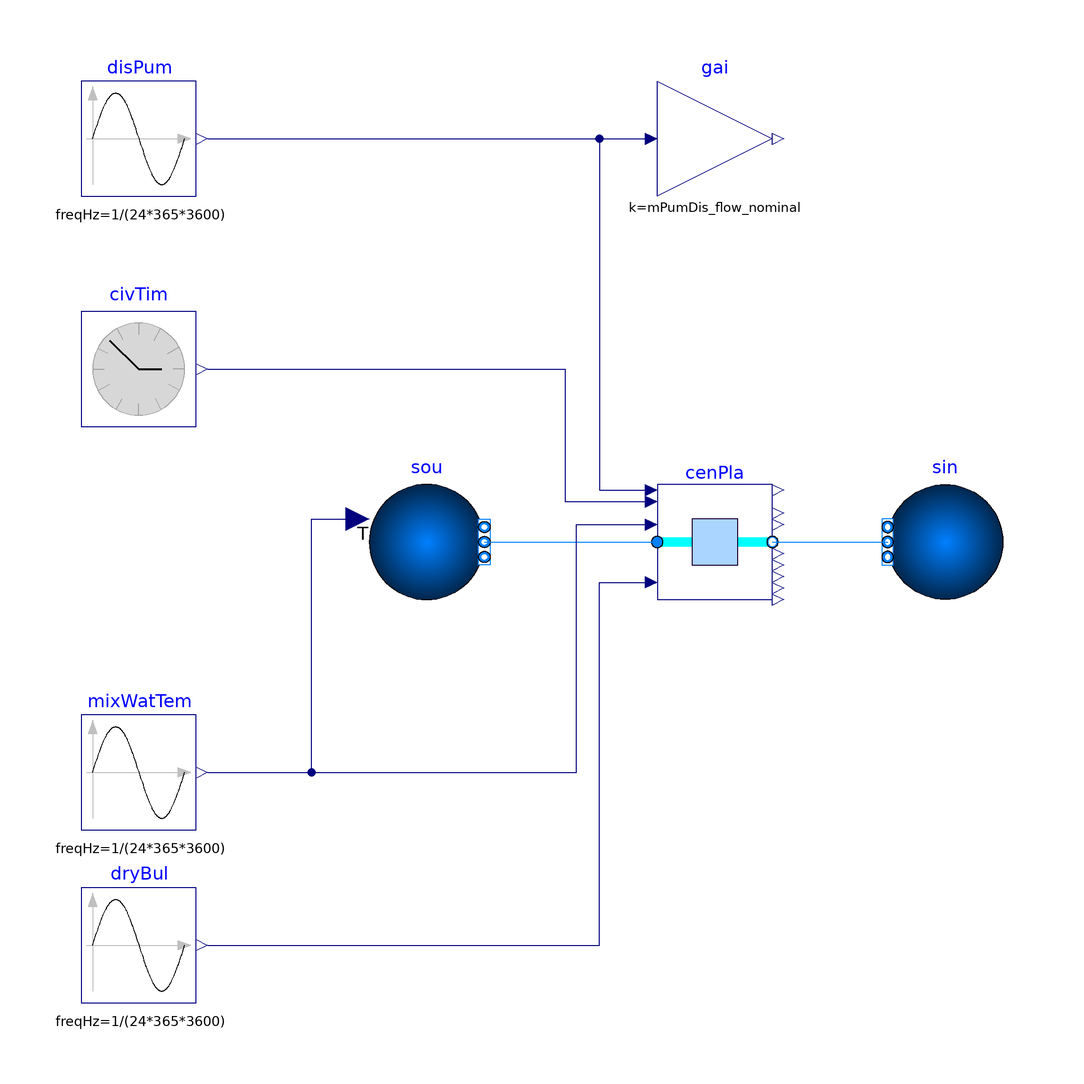

Above is the diagram view of the following Modelica model: its components placed by their Placement annotations and its connect equations drawn as lines.

model CentralPlantMultiFlow
  extends Modelica.Icons.Example;
  package MediumW = Buildings.Media.Water "Water";
  parameter Modelica.Units.SI.MassFlowRate mPumDis_flow_nominal=600
    "Nominal mass flow rate of main distribution pump";
  //parameter Integer nGenMod=4 "Number of generation modules";
  parameter Real mPlaWat_flow_nominal(unit="kg/s")=mPumDis_flow_nominal
    "Nominal water mass flow rate to each module";
  final parameter Modelica.Units.SI.TemperatureDifference dT_nominal = 4
    "Design temperature difference for central plant";

  ThermalGridJBA.CentralPlants.CentralPlantMultiFlow cenPla(
    mWat_flow_nominal=mPlaWat_flow_nominal,
    mHexGly_flow_nominal=mPlaWat_flow_nominal,
    mWat_flow_min=0.105*mPlaWat_flow_nominal,
    mHpGly_flow_nominal=mPlaWat_flow_nominal,
    QHeaPumHea_flow_nominal=mPlaWat_flow_nominal*4186*dT_nominal,
    QHeaPumCoo_flow_nominal=-mPlaWat_flow_nominal*4186*dT_nominal,
    TConInMin=291.15,
    TEvaInMax=289.65)
    annotation (Placement(transformation(extent={{20,-10},{40,10}})));
  Buildings.Fluid.Sources.Boundary_pT sou(
    redeclare package Medium = MediumW,
    use_T_in=true,
    nPorts=1) "Mass flow source"
    annotation (Placement(transformation(extent={{-30,-10},{-10,10}})));
  Buildings.Fluid.Sources.Boundary_ph sin(redeclare package Medium =
        MediumW, nPorts=1) "Sink"
    annotation (Placement(transformation(extent={{80,-10},{60,10}})));
  Buildings.Controls.OBC.CDL.Reals.MultiplyByParameter gai(final k=mPumDis_flow_nominal)
    "District pump speed"
    annotation (Placement(transformation(extent={{20,60},{40,80}})));

  Buildings.Controls.OBC.CDL.Reals.Sources.Sin disPum(freqHz=1/(24*365*3600))
    "District pump speed"
    annotation (Placement(transformation(extent={{-80,60},{-60,80}})));
  Buildings.Controls.OBC.CDL.Reals.Sources.CivilTime civTim
    annotation (Placement(transformation(extent={{-80,20},{-60,40}})));
  Buildings.Controls.OBC.CDL.Reals.Sources.Sin mixWatTem(
    amplitude=6,
    freqHz=1/(24*365*3600),
    offset=273.15 + 18) "Mixed water temperature"
    annotation (Placement(transformation(extent={{-80,-50},{-60,-30}})));
  Buildings.Controls.OBC.CDL.Reals.Sources.Sin dryBul(
    amplitude=20,
    freqHz=1/(24*365*3600),
    offset=273.15 + 10) "Dry bulb temperature"
    annotation (Placement(transformation(extent={{-80,-80},{-60,-60}})));
equation
  connect(sou.ports[1], cenPla.port_a)
    annotation (Line(points={{-10,0},{20,0}},  color={0,127,255}));
  connect(cenPla.port_b, sin.ports[1])
    annotation (Line(points={{40,0},{60,0}}, color={0,127,255}));
  connect(disPum.y, gai.u)
    annotation (Line(points={{-58,70},{18,70}}, color={0,0,127}));
  connect(disPum.y, cenPla.uDisPum) annotation (Line(points={{-58,70},{10,70},{10,
          9},{18,9}},      color={0,0,127}));
  connect(civTim.y, cenPla.uSolTim) annotation (Line(points={{-58,30},{4,30},{4,
          7},{18,7}},       color={0,0,127}));
  connect(mixWatTem.y, sou.T_in) annotation (Line(points={{-58,-40},{-40,-40},{-40,
          4},{-32,4}},                     color={0,0,127}));
  connect(mixWatTem.y, cenPla.TMixAve) annotation (Line(points={{-58,-40},{6,-40},
          {6,3},{18,3}},    color={0,0,127}));
  connect(dryBul.y, cenPla.TDryBul) annotation (Line(points={{-58,-70},{10,-70},
          {10,-7},{18,-7}},                  color={0,0,127}));
  annotation (Icon(coordinateSystem(preserveAspectRatio=false)), Diagram(
        coordinateSystem(preserveAspectRatio=false)),
    experiment(
      StopTime=31536000,
      Interval=3600,
      Tolerance=1e-05,
      __Dymola_Algorithm="Cvode"));
end CentralPlantMultiFlow;